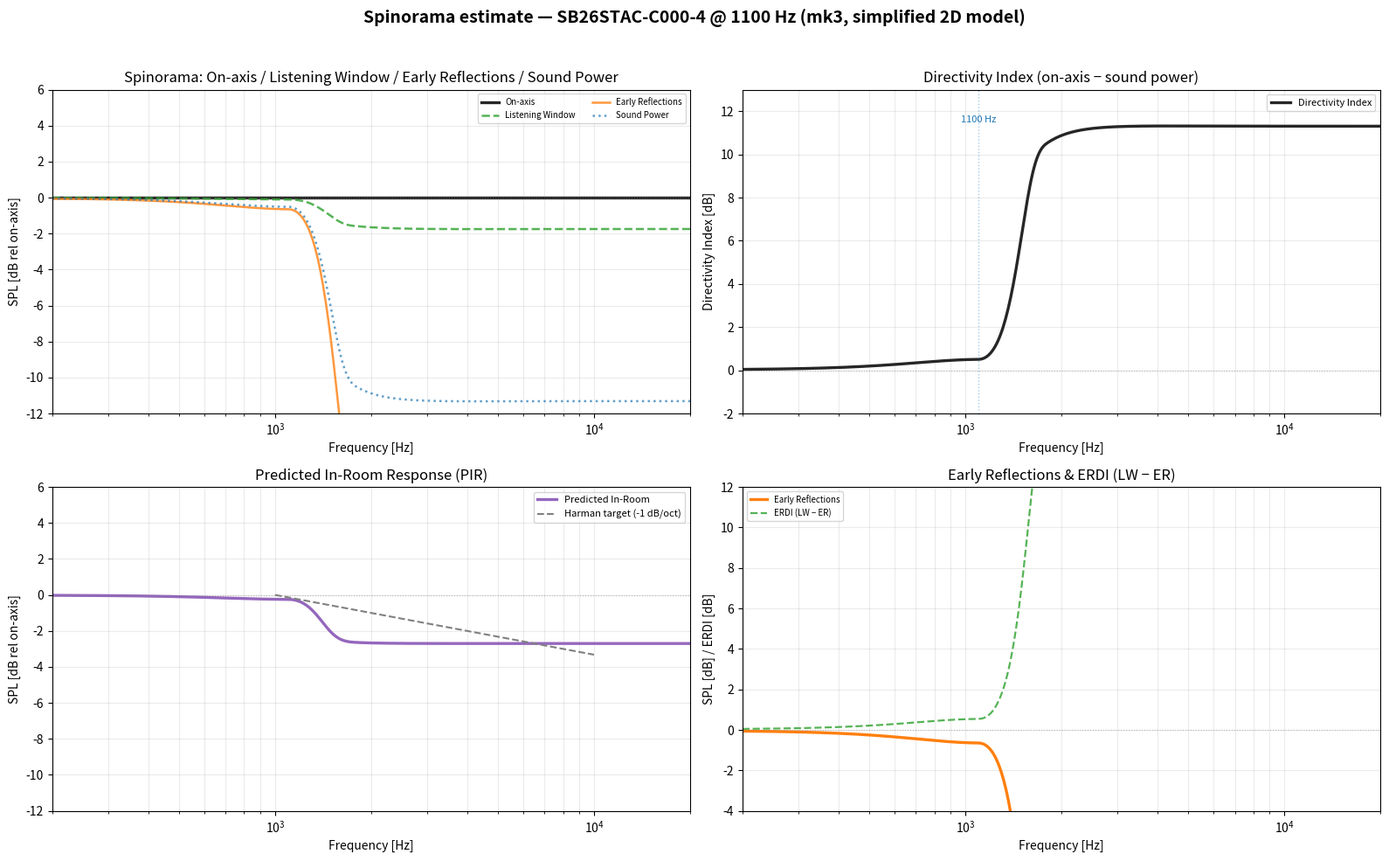

Write the Python code that produced this figure. (Note: this script raises an exception after producing the figure.)
"""
Spinorama & system frequency response estimate (mk3 — SB26STAC @ 1100 Hz)
=========================================================================

Estimated spinorama curves and system on-axis frequency response for the
mk3 design:

  mk3 (v7):  SB26STAC-C000-4, crossover 1100 Hz, Fs=750, Xmax=0.6mm, sens 91.5 dB

Uses the same cabinet, woofers, midrange, and WG212 coverage angles as the
rest of the design.

ASSUMPTIONS (simplified, NOT measured data — same as polar_response.py)
  - 2x GRS 8SW-4HE: circular pistons (d=200mm), omni below 150 Hz, sealed HP Fc=34.5 Q=0.62
  - 15W/4434G00: flat piston a=58.3mm, sens 89.7 dB
  - SB26STAC in WG212: dome r=13mm → CD horn (100°H × 64°V) transition ~1100-1800 Hz, sens 91.5 dB
  - Baffle/edge effects IGNORED. Room gain not included.
  - Spinorama is 2D horizontal-plane approximation, NOT full CEA-2034.

Output: simulations/plots/spinorama_estimate.png
        simulations/csv/spinorama_estimate.csv
"""
import os
import numpy as np
import matplotlib
matplotlib.use("Agg")
import matplotlib.pyplot as plt

c_speed = 344.0

# ============================================================
#  Shared math
# ============================================================
def j1(x):
    x = np.asarray(x, dtype=float)
    ax = np.abs(x)
    out = np.empty_like(ax)
    s = ax <= 3.0
    y = (x[s] / 3.0)**2
    out[s] = x[s] * (0.5 - 0.56249985*y + 0.21093573*y**2 - 0.03954289*y**3
                     + 0.00443319*y**4 - 0.00031761*y**5 + 0.00001109*y**6)
    b = ~s
    z = 3.0 / ax[b]
    f1 = (0.79788456 + 0.00000156*z + 0.01659667*z**2 + 0.00017105*z**3
          - 0.00249511*z**4 + 0.00113653*z**5 - 0.00020033*z**6)
    t1 = (ax[b] - 2.35619449 + 0.12499612*z + 0.00005650*z**2 - 0.00637879*z**3
          + 0.00074348*z**4 + 0.00079824*z**5 - 0.00029166*z**6)
    out[b] = f1 * np.cos(t1) / np.sqrt(ax[b])
    out[b] = np.sign(x[b]) * out[b]
    return out

def piston_d(theta, a, f):
    ka = 2*np.pi*f/c_speed * a
    st = np.sin(np.radians(theta))
    arg = ka * st
    D = np.ones_like(theta)
    nz = arg != 0
    D[nz] = np.abs(2*j1(arg[nz]) / arg[nz])
    return D

def cd_d(theta, cov_deg):
    half = cov_deg / 2.0
    if half >= 90:
        return np.ones_like(theta)
    n = -6.0 / (20.0 * np.log10(np.cos(np.radians(half))))
    ct = np.cos(np.radians(theta))
    ct = np.maximum(ct, 0.0)
    return ct**n

def smoothstep(x, x0, x1):
    t = np.clip((x - x0) / (x1 - x0 + 1e-12), 0, 1)
    return t * t * (3 - 2*t)

def lr4_lp(f, fc):
    s = 1j * f / fc
    return np.abs((1.0 / (s**2 + np.sqrt(2)*s + 1))**2)

def lr4_hp(f, fc):
    s = 1j * f / fc
    return np.abs((s**2 / (s**2 + np.sqrt(2)*s + 1))**2)

def lr4_lp_db(f, fc):
    s = 1j * f / fc
    H1 = 1.0 / (s**2 + np.sqrt(2)*s + 1)
    H2 = 1.0 / (s**2 + np.sqrt(2)*s + 1)
    return 20*np.log10(np.abs(H1 * H2))

def lr4_hp_db(f, fc):
    s = 1j * f / fc
    H1 = s**2 / (s**2 + np.sqrt(2)*s + 1)
    H2 = s**2 / (s**2 + np.sqrt(2)*s + 1)
    return 20*np.log10(np.abs(H1 * H2))

# ============================================================
#  Configuration (mk3 only)
# ============================================================
cfg = {
    "xover_tw": 1100.0,
    "tw_sens": 91.5,
    "tw_fs": 750.0,
    "tw_roll_start": 700.0,
    "wg_transition": (1100.0, 1800.0),
    "color": "tab:blue",
    "label": "SB26STAC @ 1100 Hz",
}

# Shared parameters
a_w = 0.100      # woofer piston radius (200mm diameter)
a_m = 0.0583     # midrange piston radius
a_t_dome = 0.013 # tweeter dome radius
a_t_wg = 0.106   # waveguide effective mouth radius
F_ctrl = 1620.0  # WG212 control limit

theta = np.linspace(0, 180, 181)

# ============================================================
#  Compute spinorama
# ============================================================
f_spin = np.logspace(np.log10(200), np.log10(20000), 500)
idx_map = {deg: np.argmin(np.abs(theta - deg)) for deg in
           [0, 10, 20, 30, 60, 90, 120, 150, 180]}

fc_tw = cfg["xover_tw"]
wg_t0, wg_t1 = cfg["wg_transition"]

# Woofer directivity
H_w_lp = lr4_lp(f_spin, 150.0)[:, None]
D_w = np.ones((len(f_spin), len(theta)))
for i, fi in enumerate(f_spin):
    D_w[i, :] = piston_d(theta, a_w, fi)
for i, fi in enumerate(f_spin):
    if fi < 150:
        D_w[i, :] = 1.0
D_w *= H_w_lp

# Midrange directivity
H_m_hp = lr4_hp(f_spin, 150.0)[:, None]
H_m_lp = lr4_lp(f_spin, fc_tw)[:, None]
D_m = np.ones((len(f_spin), len(theta)))
for i, fi in enumerate(f_spin):
    D_m[i, :] = piston_d(theta, a_m, fi)
D_m *= H_m_hp * H_m_lp

# Tweeter directivity
H_t_hp = lr4_hp(f_spin, fc_tw)[:, None]
wg_weight = smoothstep(f_spin, wg_t0, wg_t1)[:, None]
D_t = np.ones((len(f_spin), len(theta)))
for i, fi in enumerate(f_spin):
    a_eff = (1 - wg_weight[i, 0]) * a_t_dome + wg_weight[i, 0] * a_t_wg
    if a_eff < a_t_dome + 1e-6:
        D_t[i, :] = piston_d(theta, a_eff, fi)
    else:
        cd_h = cd_d(theta, 100.0)
        cd_v = cd_d(theta, 64.0)
        cd = np.sqrt(cd_h * cd_v)
        dom = piston_d(theta, a_eff, fi)
        D_t[i, :] = dom + (cd - dom) * wg_weight[i, 0]
D_t *= H_t_hp

# Combined directivity
D_total = D_w + D_m + D_t

# Normalize on-axis to 0 dB (1.0 linear) — spinorama curves are relative
on_axis_lin = D_total[:, 0]
on_axis_lin = np.maximum(on_axis_lin, 1e-12)
D_norm = D_total / on_axis_lin[:, None]

# Spinorama curves (all relative to on-axis = 0 dB)
on_axis = np.zeros_like(f_spin)  # 0 dB by definition
lw = 20*np.log10(np.mean([D_norm[:, idx_map[10]], D_norm[:, idx_map[20]],
                           D_norm[:, idx_map[30]], D_norm[:, idx_map[10]],
                           D_norm[:, idx_map[20]], D_norm[:, idx_map[30]]], axis=0) + 1e-12)
er = 20*np.log10(np.mean([D_norm[:, idx_map[60]], D_norm[:, idx_map[90]],
                           D_norm[:, idx_map[120]], D_norm[:, idx_map[60]],
                           D_norm[:, idx_map[90]], D_norm[:, idx_map[120]]], axis=0) + 1e-12)
# Sound Power: energy average over sphere, sin(theta) weighted
D2 = D_norm**2
sin_w = np.sin(np.radians(theta))
sin_w = np.maximum(sin_w, 1e-12)
sp = 10*np.log10(np.sum(D2 * sin_w[None, :], axis=1) / np.sum(sin_w) + 1e-12)
DI = on_axis - sp  # = -sp since on_axis = 0
PIR = 10*np.log10(0.5*(10**(on_axis/10) + 10**(sp/10)) + 1e-12)

spin = {"on_axis": on_axis, "lw": lw, "er": er, "sp": sp, "DI": DI, "PIR": PIR}

print(f"\n{cfg['label']}:")
print(f"  DI at crossover ({fc_tw:.0f} Hz): {DI[np.argmin(np.abs(f_spin - fc_tw))]:.1f} dB")
print(f"  DI at 2 kHz:  {DI[np.argmin(np.abs(f_spin - 2000))]:.1f} dB")
print(f"  DI at 10 kHz: {DI[np.argmin(np.abs(f_spin - 10000))]:.1f} dB")

# ============================================================
#  System on-axis frequency response
# ============================================================
f_sys = np.logspace(np.log10(18), np.log10(22000), 1800)

tw_sens = cfg["tw_sens"]
roll_start = cfg["tw_roll_start"]

# Woofer: sealed + LR4 LP@150
Fc_w = 34.5; Qtc_w = 0.62
s_w = 1j * f_sys / Fc_w
H_sealed = s_w**2 / (s_w**2 + s_w/Qtc_w + 1)
mag_woofer = 20*np.log10(np.abs(H_sealed)) + 85.0
mag_woofer += lr4_lp_db(f_sys, 150.0)

# Midrange: flat + LR4 HP@150 + LP@1100
mag_mid = np.ones_like(f_sys) * 89.7
mag_mid += lr4_hp_db(f_sys, 150.0)
mag_mid += lr4_lp_db(f_sys, fc_tw)

# Tweeter: smooth roll-in from Fs region + LR4 HP@1100
step = 0.5 * (1.0 + np.tanh(np.log10(f_sys / (roll_start * 1.3)) / 0.30))
mag_tweeter = tw_sens + 20*np.log10(step + 1e-6)
mag_tweeter += lr4_hp_db(f_sys, fc_tw)

# Level-match tweeter to midrange (DSP pad): -1.8 dB
pad = tw_sens - 89.7
mag_tweeter_trimmed = mag_tweeter - pad

# System sum (level-matched)
w_lin = 10**(mag_woofer/20.0)
m_lin = 10**(mag_mid/20.0)
t_lin = 10**(mag_tweeter_trimmed/20.0)
mag_sum = 20*np.log10(w_lin + m_lin + t_lin)

print(f"\nSystem response ({cfg['label']}):")
print(f"  Tweeter DSP pad: -{pad:.1f} dB")
fc_idx = np.argmin(np.abs(f_sys - fc_tw))
print(f"  Sum at crossover ({fc_tw:.0f} Hz): {mag_sum[fc_idx]:.1f} dB")
passband = (f_sys > 80) & (f_sys < 15000)
pb_vals = mag_sum[passband]
ripple = np.max(pb_vals) - np.min(pb_vals)
print(f"  Passband ripple (80-15k): {ripple:.1f} dB")

# ============================================================
#  PLOT 1: Spinorama
# ============================================================
fig = plt.figure(figsize=(16, 10))

# --- Panel 1: Spinorama curves (on-axis, LW, ER, SP) ---
ax1 = fig.add_subplot(2, 2, 1)
ax1.semilogx(f_spin, spin["on_axis"], lw=2.4, color="0.15", label="On-axis")
ax1.semilogx(f_spin, spin["lw"], lw=1.8, color="tab:green", alpha=0.8, ls="--", label="Listening Window")
ax1.semilogx(f_spin, spin["er"], lw=1.8, color="tab:orange", alpha=0.8, label="Early Reflections")
ax1.semilogx(f_spin, spin["sp"], lw=1.8, color="tab:blue", alpha=0.7, ls=":", label="Sound Power")
ax1.axhline(0, color="0.5", ls=":", lw=0.8, alpha=0.5)
ax1.set_xlim(200, 20000); ax1.set_ylim(-12, 6)
ax1.set_xlabel("Frequency [Hz]"); ax1.set_ylabel("SPL [dB rel on-axis]")
ax1.set_title("Spinorama: On-axis / Listening Window / Early Reflections / Sound Power")
ax1.legend(fontsize=7, loc="upper right", ncol=2)
ax1.grid(True, which="both", alpha=0.25)

# --- Panel 2: Directivity Index ---
ax2 = fig.add_subplot(2, 2, 2)
ax2.semilogx(f_spin, spin["DI"], lw=2.4, color="0.15", label="Directivity Index")
ax2.axhline(0, color="0.5", ls=":", lw=0.8, alpha=0.5)
ax2.axvline(1100, color="tab:blue", ls=":", lw=1.0, alpha=0.4)
ax2.text(1100, 11.5, "1100 Hz", fontsize=8, color="tab:blue", ha="center")
ax2.set_xlim(200, 20000); ax2.set_ylim(-2, 13)
ax2.set_xlabel("Frequency [Hz]"); ax2.set_ylabel("Directivity Index [dB]")
ax2.set_title("Directivity Index (on-axis − sound power)")
ax2.legend(fontsize=8)
ax2.grid(True, which="both", alpha=0.25)

# --- Panel 3: Predicted In-Room Response ---
ax3 = fig.add_subplot(2, 2, 3)
ax3.semilogx(f_spin, spin["PIR"], lw=2.4, color="tab:purple", label="Predicted In-Room")
# Harman target slope (-1 dB/octave from 1k to 10k)
f_harman = np.logspace(np.log10(1000), np.log10(10000), 100)
harman_target = -1.0 * np.log2(f_harman / 1000)  # -1 dB/octave
ax3.semilogx(f_harman, harman_target, lw=1.5, color="0.5", ls="--", label="Harman target (-1 dB/oct)")
ax3.axhline(0, color="0.5", ls=":", lw=0.8, alpha=0.5)
ax3.set_xlim(200, 20000); ax3.set_ylim(-12, 6)
ax3.set_xlabel("Frequency [Hz]"); ax3.set_ylabel("SPL [dB rel on-axis]")
ax3.set_title("Predicted In-Room Response (PIR)")
ax3.legend(fontsize=8)
ax3.grid(True, which="both", alpha=0.25)

# --- Panel 4: Early Reflections & ERDI ---
ax4 = fig.add_subplot(2, 2, 4)
ax4.semilogx(f_spin, spin["er"], lw=2.4, color="tab:orange", label="Early Reflections")
ax4.semilogx(f_spin, spin["lw"] - spin["er"], lw=1.6, color="tab:green", ls="--", alpha=0.8,
             label="ERDI (LW − ER)")
ax4.axhline(0, color="0.5", ls=":", lw=0.8, alpha=0.5)
ax4.set_xlim(200, 20000); ax4.set_ylim(-4, 12)
ax4.set_xlabel("Frequency [Hz]"); ax4.set_ylabel("SPL [dB] / ERDI [dB]")
ax4.set_title("Early Reflections & ERDI (LW − ER)")
ax4.legend(fontsize=7, loc="upper left")
ax4.grid(True, which="both", alpha=0.25)

fig.suptitle("Spinorama estimate — SB26STAC-C000-4 @ 1100 Hz (mk3, simplified 2D model)",
             fontsize=14, fontweight="bold")
fig.tight_layout(rect=[0, 0, 1, 0.96])
out1 = os.path.join(os.path.dirname(__file__), "plots", "spinorama_estimate.png")
fig.savefig(out1, dpi=150)
print(f"\nwrote {out1}")

# ============================================================
#  PLOT 2: System frequency response
# ============================================================
fig2, axes = plt.subplots(2, 1, figsize=(14, 9), gridspec_kw={"height_ratios": [1, 1]})

# --- Top: Individual driver curves + system sum ---
ax = axes[0]
ax.semilogx(f_sys, mag_sum, lw=2.8, color="tab:blue", label="System sum")
ax.semilogx(f_sys, mag_woofer, lw=1.2, color="tab:red", alpha=0.4, label="Woofer (2×GRS sealed)")
ax.semilogx(f_sys, mag_mid, lw=1.2, color="tab:green", alpha=0.4, label="Mid (15W, LP@1100)")
ax.semilogx(f_sys, mag_tweeter_trimmed, lw=1.2, color="tab:purple", alpha=0.4, label="Tweeter SB26STAC (trimmed)")
ax.axvline(150, color="0.4", ls=":", lw=0.8, alpha=0.4)
ax.axvline(1100, color="tab:blue", ls=":", lw=1.0, alpha=0.4)
ax.text(150, 103, "150 Hz", ha="center", fontsize=8, color="0.4")
ax.text(1100, 103, "1100 Hz", ha="center", fontsize=8, color="tab:blue")
ax.set_xlim(18, 22000); ax.set_ylim(70, 108)
ax.set_xlabel("Frequency [Hz]"); ax.set_ylabel("SPL [dB]")
ax.set_title("System on-axis response — individual drivers + sum")
ax.legend(fontsize=7, loc="lower left", ncol=2)
ax.grid(True, which="both", alpha=0.25)

# --- Bottom: Normalized sum ---
ax = axes[1]
ref_freq = 500.0
ref_idx = np.argmin(np.abs(f_sys - ref_freq))
ax.semilogx(f_sys, mag_sum - mag_sum[ref_idx], lw=2.8, color="tab:blue",
            label="System sum (normalized @ 500 Hz)")
ax.axhline(0, color="0.5", ls=":", lw=0.8, alpha=0.5)
ax.axhline(-3, color="0.4", ls=":", lw=0.6, alpha=0.3)
ax.axvline(1100, color="tab:blue", ls=":", lw=1.0, alpha=0.3)
ax.set_xlim(18, 22000); ax.set_ylim(-25, 8)
ax.set_xlabel("Frequency [Hz]"); ax.set_ylabel("SPL [dB, normalized @ 500 Hz]")
ax.set_title("Normalized system sum (0 dB @ 500 Hz)")
ax.legend(fontsize=9)
ax.grid(True, which="both", alpha=0.25)

fig2.suptitle("System frequency response — SB26STAC-C000-4 @ 1100 Hz (mk3)",
              fontsize=14, fontweight="bold")
fig2.tight_layout(rect=[0, 0, 1, 0.96])

# ============================================================
#  Console summary
# ============================================================
print("\n" + "=" * 70)
print("SUMMARY: mk3 spinorama & system response (SB26STAC @ 1100 Hz)")
print("=" * 70)

fc_idx = np.argmin(np.abs(f_spin - fc_tw))
print(f"\n{cfg['label']}:")
print(f"  Crossover: {fc_tw:.0f} Hz")
print(f"  DI at crossover:  {spin['DI'][fc_idx]:.1f} dB")
print(f"  DI at 2 kHz:      {spin['DI'][np.argmin(np.abs(f_spin - 2000))]:.1f} dB")
print(f"  DI at 10 kHz:     {spin['DI'][np.argmin(np.abs(f_spin - 10000))]:.1f} dB")
print(f"  DI smoothness (max step 1-5 kHz): ", end="")
di_region = spin['DI'][(f_spin > 1000) & (f_spin < 5000)]
di_step = np.max(np.abs(np.diff(di_region)))
print(f"{di_step:.1f} dB")

# PIR slope from 1k to 10k
pir_1k = spin['PIR'][np.argmin(np.abs(f_spin - 1000))]
pir_10k = spin['PIR'][np.argmin(np.abs(f_spin - 10000))]
pir_slope = (pir_10k - pir_1k) / np.log2(10000/1000)
print(f"  PIR slope (1-10 kHz): {pir_slope:.1f} dB/octave (Harman target: -1.0)")

# System sum ripple
pb = (f_sys > 80) & (f_sys < 15000)
ripple = np.max(mag_sum[pb]) - np.min(mag_sum[pb])
print(f"  System sum ripple (80-15k): {ripple:.1f} dB")
print(f"  Tweeter DSP pad: -{pad:.1f} dB")

# CSV export
csv_dir = os.path.join(os.path.dirname(__file__), "csv")
os.makedirs(csv_dir, exist_ok=True)
csv_out = os.path.join(csv_dir, "spinorama_estimate.csv")
header = "freq_Hz,on_axis,LW,ER,SP,DI,PIR"
rows = [header]
for i in range(len(f_spin)):
    rows.append(f"{f_spin[i]:.3f},{spin['on_axis'][i]:.4f},{spin['lw'][i]:.4f},"
                f"{spin['er'][i]:.4f},{spin['sp'][i]:.4f},{spin['DI'][i]:.4f},{spin['PIR'][i]:.4f}")
with open(csv_out, "w") as fh:
    fh.write("\n".join(rows) + "\n")
print(f"\nwrote {csv_out}")
